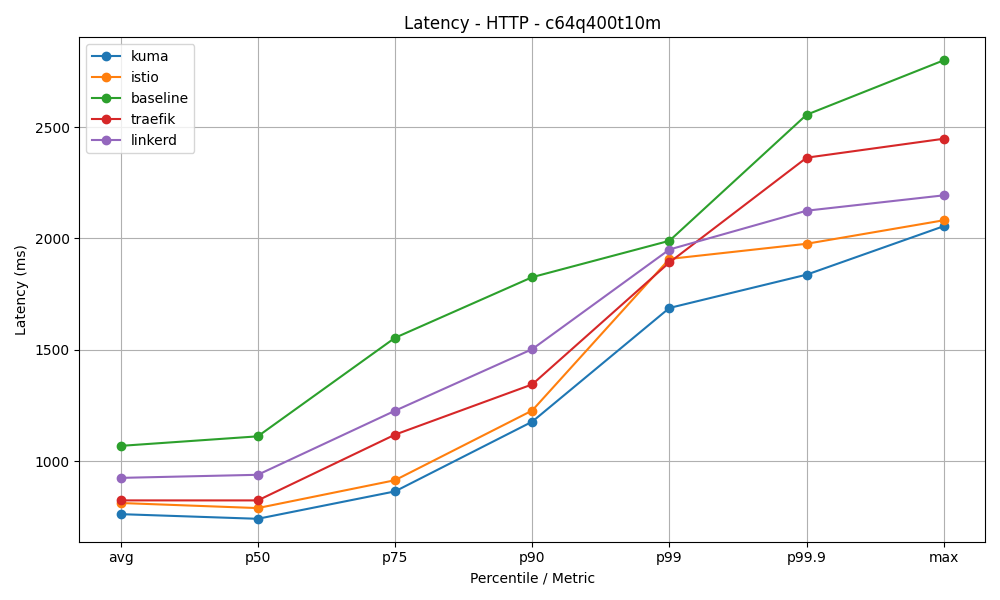

Source data for this figure (header and first rows):
mesh, avg, p50, p75, p90, p99, p99.9, max
kuma, 762.7, 741.8, 864.7, 1178, 1688, 1838, 2055
istio, 812.7, 789.9, 915, 1228, 1908, 1976, 2082
baseline, 1069, 1112, 1554, 1826, 1990, 2555, 2800
traefik, 824.4, 824.3, 1119, 1345, 1892, 2363, 2448
linkerd, 925.4, 939.2, 1227, 1503, 1950, 2125, 2194
